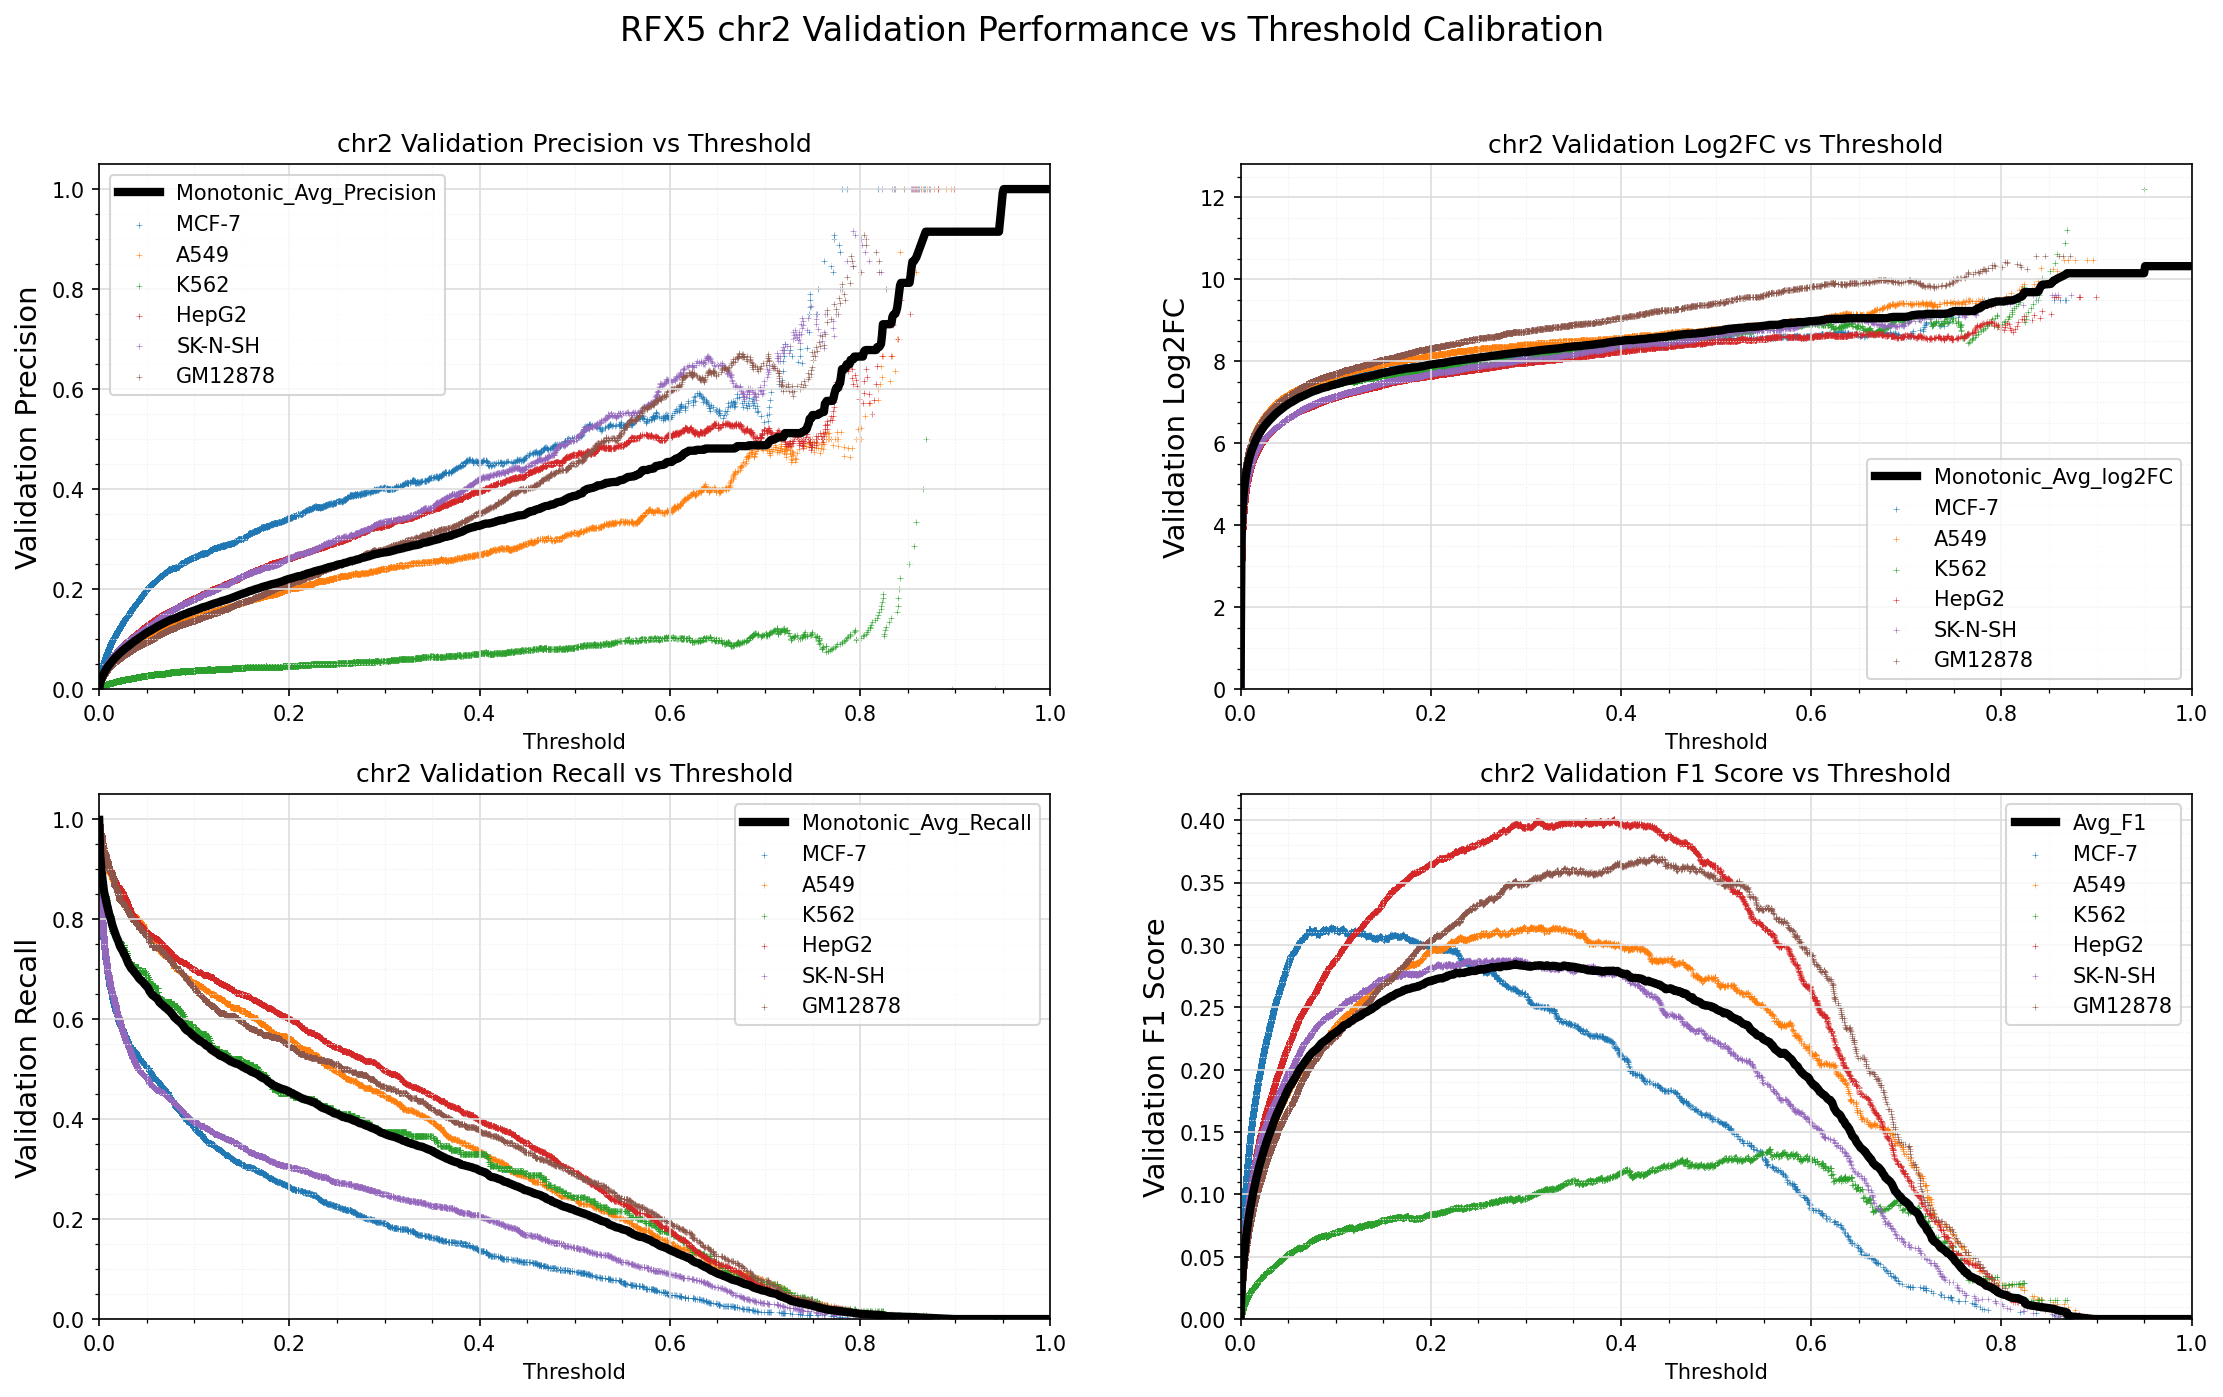

Data behind this chart, as committed beside it:
Standard_Thresh	Monotonic_Avg_Precision	Monotonic_Avg_Recall	Monotonic_Avg_log2FC	Avg_F1
0.0	0.0009726	0.9983	0.1284	0.001943
0.001	0.01134	0.9302	3.577	0.02233
0.002	0.01819	0.9053	4.284	0.03547
0.003	0.02344	0.8876	4.661	0.04537
0.004	0.02779	0.8722	4.915	0.05343
0.005	0.0316	0.8558	5.105	0.06039
0.006	0.03515	0.8471	5.264	0.06679
0.007	0.0385	0.8394	5.398	0.07278
0.008	0.04156	0.8301	5.509	0.07815
0.009	0.04443	0.8225	5.607	0.08314
0.01	0.04719	0.8154	5.695	0.0879
0.011	0.04964	0.8067	5.769	0.09205
0.012	0.05225	0.8018	5.843	0.09645
0.013	0.05454	0.7938	5.903	0.1003
0.014	0.05677	0.7865	5.959	0.1039
0.015	0.059	0.7811	6.015	0.1076
0.016	0.0611	0.7752	6.067	0.111
0.017	0.06309	0.77	6.114	0.1141
0.018	0.06507	0.7649	6.159	0.1173
0.019	0.06702	0.7605	6.202	0.1204
0.02	0.06896	0.7563	6.243	0.1234
0.021	0.0707	0.7506	6.281	0.1261
0.022	0.07234	0.7452	6.313	0.1285
0.023	0.07408	0.7419	6.348	0.1312
0.024	0.07588	0.7388	6.383	0.1339
0.025	0.07757	0.7355	6.416	0.1364
0.026	0.07913	0.7308	6.443	0.1388
0.027	0.08074	0.7274	6.473	0.1412
0.028	0.0823	0.7242	6.502	0.1434
0.029	0.08374	0.719	6.526	0.1454
0.03	0.08525	0.7147	6.55	0.1476
0.031	0.08657	0.71	6.573	0.1494
0.032	0.08819	0.7075	6.598	0.1517
0.033	0.08962	0.7035	6.621	0.1537
0.034	0.09116	0.7008	6.646	0.1559
0.035	0.09268	0.6987	6.67	0.158
0.036	0.09422	0.6969	6.695	0.1601
0.037	0.09549	0.6938	6.714	0.1619
0.038	0.09698	0.692	6.737	0.1639
0.039	0.09817	0.6892	6.755	0.1655
0.04	0.09948	0.687	6.775	0.1672
0.041	0.1009	0.6843	6.794	0.1691
0.042	0.1021	0.6813	6.811	0.1707
0.043	0.1034	0.6794	6.83	0.1723
0.044	0.1048	0.6776	6.849	0.1742
0.045	0.1061	0.676	6.867	0.1759
0.046	0.1073	0.6741	6.885	0.1775
0.047	0.1088	0.6719	6.904	0.1793
0.048	0.1101	0.6692	6.92	0.1809
0.049	0.1114	0.6677	6.937	0.1826
0.05	0.1125	0.6651	6.952	0.184
0.051	0.1139	0.6633	6.969	0.1858
0.052	0.115	0.6601	6.982	0.187
0.053	0.1158	0.6555	6.991	0.1878
0.054	0.1169	0.6533	7.004	0.1891
0.055	0.118	0.6503	7.017	0.1903
0.056	0.1191	0.6479	7.031	0.1916
0.057	0.1203	0.6468	7.047	0.1931
0.058	0.1214	0.6456	7.061	0.1945
0.059	0.1225	0.6434	7.073	0.1958
... 941 more rows
